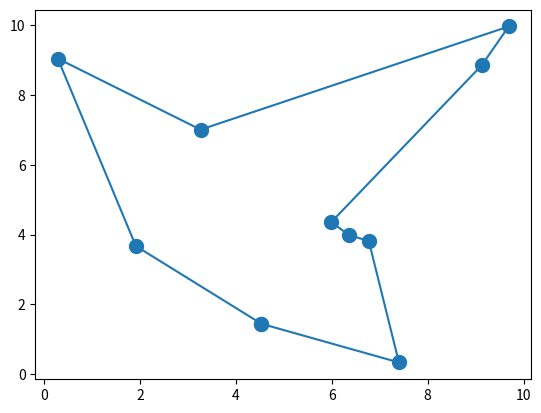

Recreate this plot in Python.
import numpy as np
import matplotlib.pyplot as plt
import random

cities_1 = [(0, 1.5), (2.3, 6.1), (4.2, 1.3), (2.1, 4.5)]
cities_2 = [(3.26, 7.01), (6.77, 3.82), (9.69, 9.97), (7.4, 0.33), (4.53, 1.44), (1.91, 3.67), (0.28, 9.05), (6.36, 3.98), (9.13, 8.86), (5.99, 4.36)]


def distance(cities, cityorder):
    totaldistance = 0
    for i in range(len(cities)):
        x_sq = (cities[cityorder[i]][0] - cities[cityorder[i - 1]][0]) ** 2
        y_sq = (cities[cityorder[i]][1] - cities[cityorder[i - 1]][1]) ** 2
        totaldistance += (x_sq + y_sq) ** 0.5

    return totaldistance


def swap_random(seq):
    lent = range(len(seq))
    i1, i2 = random.sample(lent, 2)
    new_seq = seq.copy()
    new_seq[i1], new_seq[i2] = seq[i2], seq[i1]
    return new_seq


def optimize_cities(cities):
    # Initialize variables
    T = 10000
    decayrate = 0.99
    order_initial = list(range(len(cities)))
    np.random.shuffle(order_initial)
    best_order = order_initial
    best_distance = distance(cities, best_order)
    intial_distance = best_distance # initial distance at start to calculate percentage improvement

    fig = plt.figure()

    def update(frame):
        nonlocal order_initial, best_distance, best_order, T
        new_order = swap_random(order_initial)
        dist_new = distance(cities, new_order)
        if dist_new < best_distance:
            best_distance = dist_new
            best_order = new_order
            order_initial = new_order
        else:
            chance = np.random.random_sample()
            if chance < np.exp(-(dist_new - best_distance) / T):
                best_distance = dist_new
                best_order = new_order
                order_initial = new_order

        T *= decayrate

    for i in range(100000):
        update(i)

    new_cities_x = [cities[i][0] for i in order_initial]
    new_cities_x.append(new_cities_x[0])
    new_cities_y = [cities[i][1] for i in order_initial]
    new_cities_y.append(new_cities_y[0])
    plt.plot(new_cities_x, new_cities_y, marker='o', linestyle='-', markersize=10)
    improvement = ((intial_distance - best_distance)/intial_distance)*100
    print("Optimum order : ", best_order)
    print("Distance trvaelled : ", best_distance)
    print("Percentage improvement : ", improvement)
    plt.show()


def extract_cities(filename):
    data_list = []

    try:
        with open(filename, 'r') as file:
            next(file) # skips first line
            for line in file:
                values = [float(x) for x in line.split()]
                data_list.append(tuple(values))
    except FileNotFoundError:
        print(f"File '{filename}' not found.")

    return data_list


cities_3 = extract_cities("tsp40.txt")

# optimize_cities(cities_3)
optimize_cities(cities_2)
#optimize_cities(cities_1)
